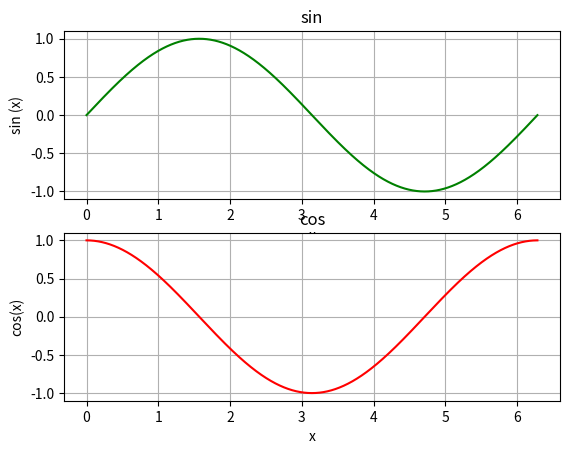

Python code for this plot:
import numpy as np
import matplotlib . pyplot as plt

xstart = 0
xstop = 2 * np.pi
increment = 0.001

x = np.arange(xstart, xstop, increment)
y = np.sin(x)
z = np.cos(x)
plt.subplot(2, 1, 1)
plt.plot(x, y, 'g')
plt.title('sin')
plt.xlabel('x')
plt.ylabel ('sin (x)')
plt.grid ()
plt.subplot (2 ,1 ,2)
plt.plot(x, z , 'r')
plt.title ('cos')
plt.xlabel ('x')
plt.ylabel ('cos(x)')
plt.grid ()
plt.show()
